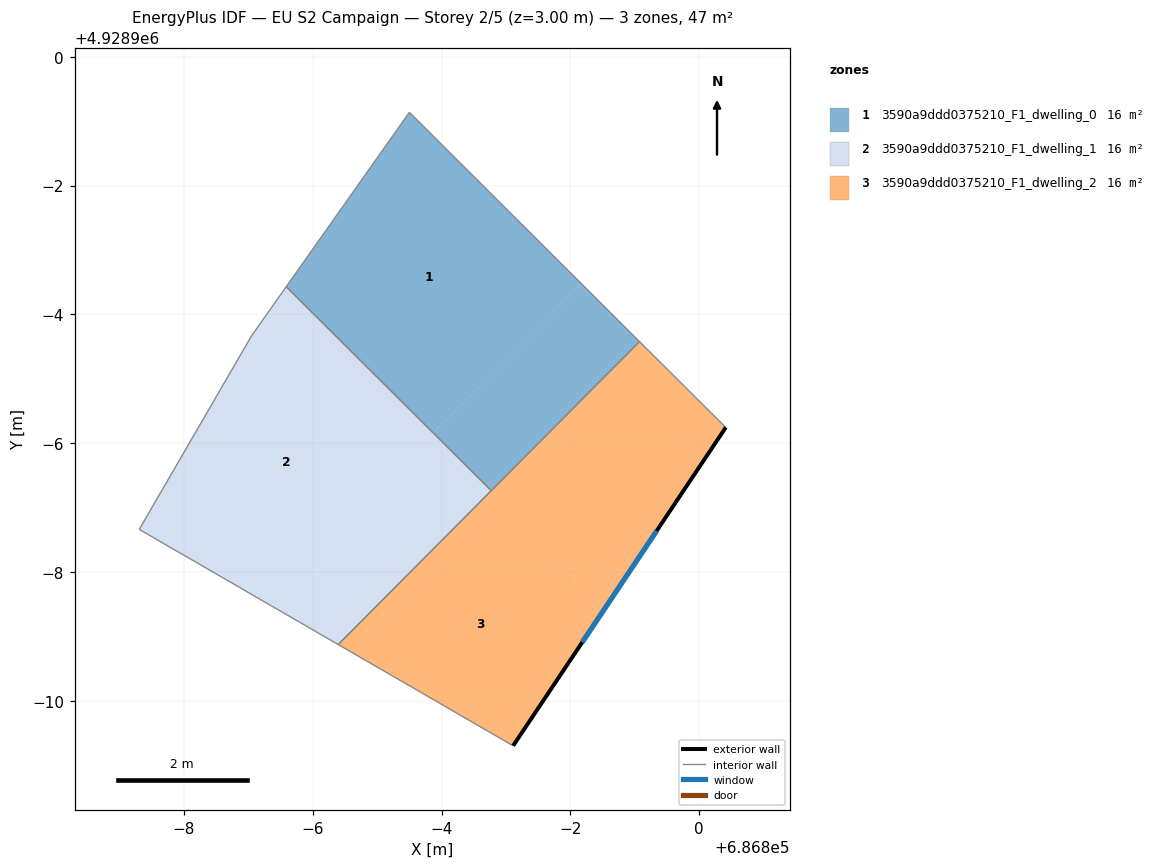
=== STOREY PLAN SPEC (per zone: floor XY polygon, exterior-wall plan segments, windows/doors) ===
zone 1: 3590a9ddd0375210_F1_dwelling_0  (15.6 m²)
  floor: (686798.17, 4928896.48) (686795.87, 4928894.16) (686793.59, 4928896.43) (686795.50, 4928899.14)
  floor: (686799.07, 4928895.58) (686796.77, 4928893.26) (686795.87, 4928894.16) (686798.17, 4928896.48)
  interior walls: 4
zone 2: 3590a9ddd0375210_F1_dwelling_1  (15.6 m²)
  floor: (686795.98, 4928893.93) (686793.48, 4928891.41) (686791.31, 4928892.66) (686793.05, 4928895.67) (686793.54, 4928896.36)
  floor: (686796.71, 4928893.21) (686794.40, 4928890.88) (686793.48, 4928891.41) (686795.98, 4928893.93)
  floor: (686795.87, 4928894.16) (686795.81, 4928894.10) (686793.54, 4928896.36) (686793.59, 4928896.43)
  floor: (686796.77, 4928893.26) (686796.71, 4928893.21) (686795.81, 4928894.10) (686795.87, 4928894.16)
  interior walls: 5
zone 3: 3590a9ddd0375210_F1_dwelling_2  (15.6 m²)
  floor: (686798.52, 4928891.41) (686797.11, 4928889.31) (686794.40, 4928890.88) (686796.71, 4928893.21)
  floor: (686800.41, 4928894.25) (686798.52, 4928891.41) (686796.71, 4928893.21) (686799.07, 4928895.58)
  exterior wall: (686797.11, 4928889.31) – (686800.41, 4928894.25)  [5.9 m]
    window: (686798.18, 4928890.91) – (686799.34, 4928892.64)  [2.2 m²]
  interior walls: 4

=== DERIVED (storey summary) ===
Building: EU S2 Campaign
Storey: 2 of 5  (floor level z = 3.00 m)
Storey gross floor area: 46.7 m²
Zones on this storey: 3
  - 3590a9ddd0375210_F1_dwelling_0: floor 15.6 m²
  - 3590a9ddd0375210_F1_dwelling_1: floor 15.6 m²
  - 3590a9ddd0375210_F1_dwelling_2: floor 15.6 m²; exterior wall 5.9 m (17.8 m²); 1 window(s) 2.2 m²; WWR 12.2%
Zone adjacency (shared interzone walls):
  - 3590a9ddd0375210_F1_dwelling_0 ↔ 3590a9ddd0375210_F1_dwelling_1
  - 3590a9ddd0375210_F1_dwelling_0 ↔ 3590a9ddd0375210_F1_dwelling_2
  - 3590a9ddd0375210_F1_dwelling_1 ↔ 3590a9ddd0375210_F1_dwelling_2